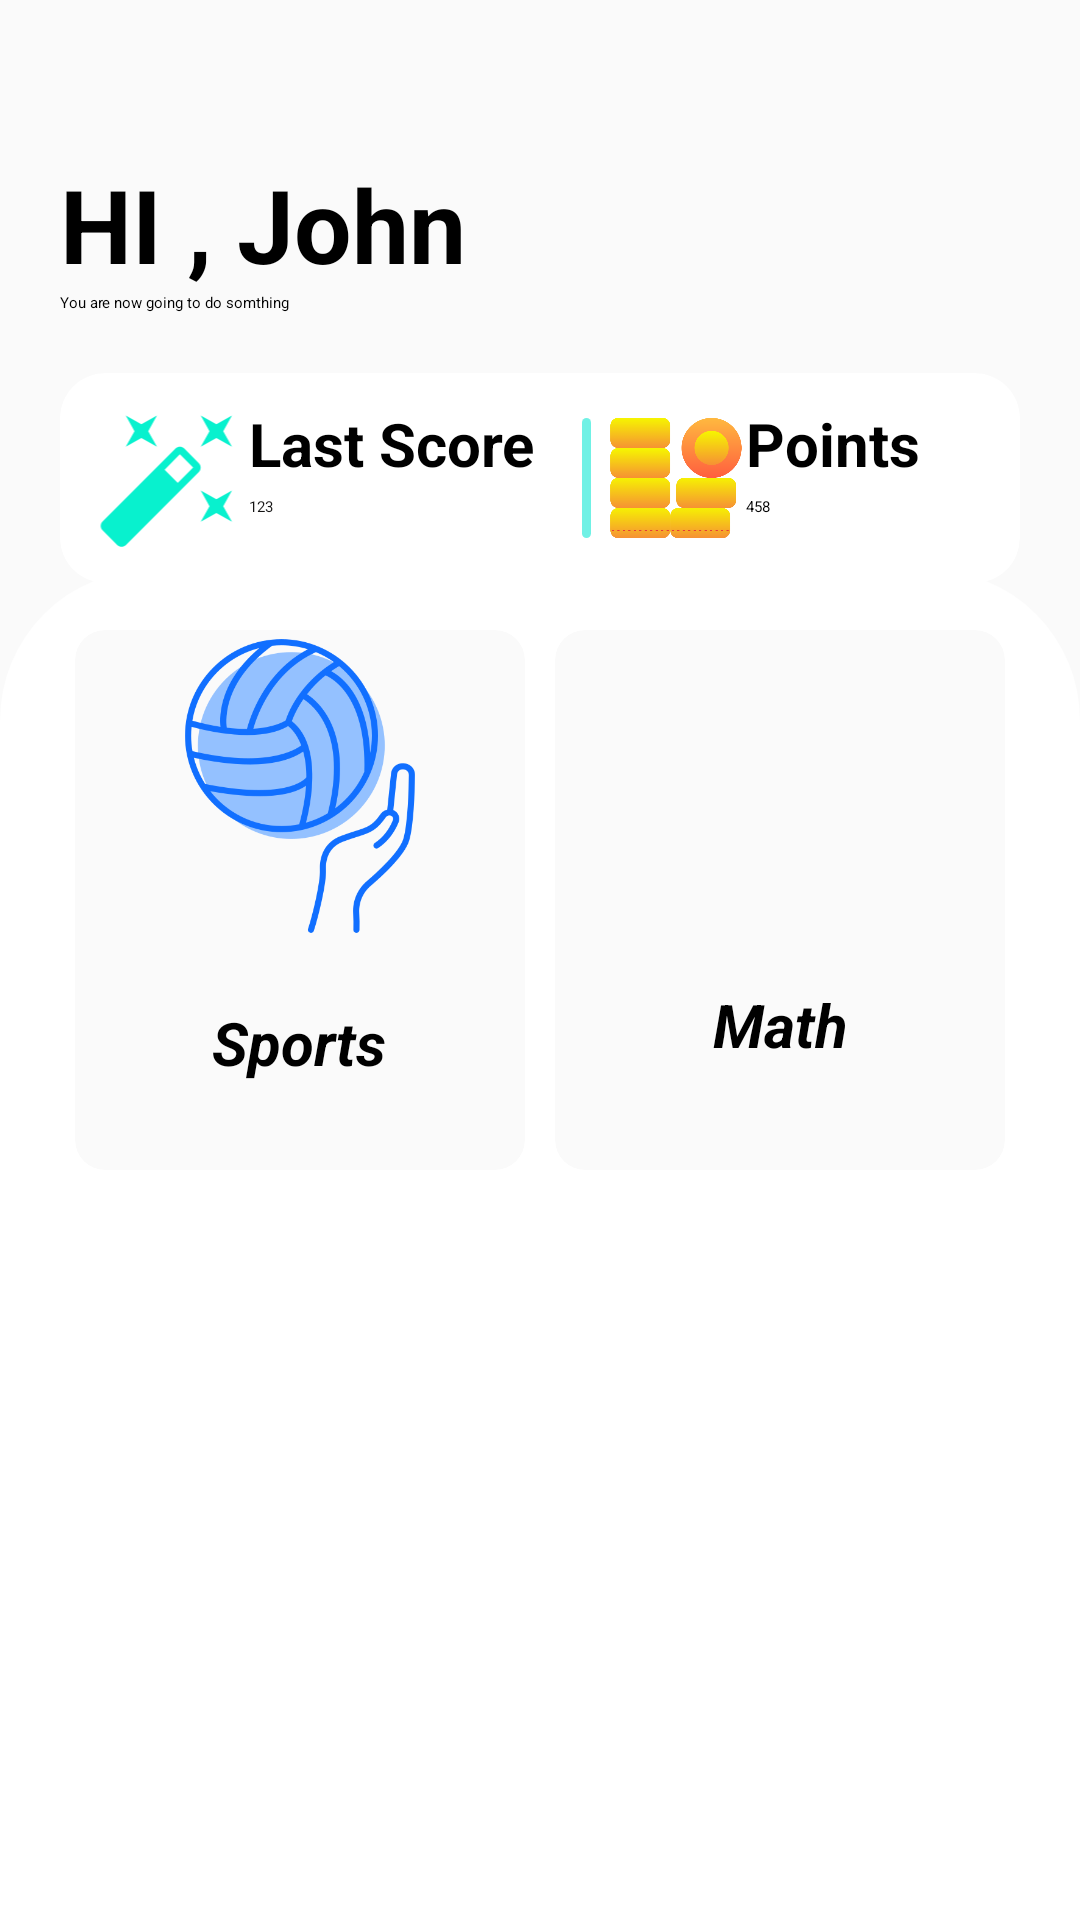

Layout XML and referenced resources for this Android screen:
<!-- AndroidManifest.xml: application theme Theme.Mathquiz -->
<!-- res/layout/activity_home.xml -->
<?xml version="1.0" encoding="utf-8"?>
<androidx.constraintlayout.widget.ConstraintLayout xmlns:android="http://schemas.android.com/apk/res/android"
    xmlns:app="http://schemas.android.com/apk/res-auto"
    xmlns:tools="http://schemas.android.com/tools"
    android:layout_width="match_parent"
    android:layout_height="match_parent"
    android:background="@color/whitebackground"
    tools:context=".HomeActivity">

    <TextView
        android:id="@+id/textView4"
        android:layout_width="wrap_content"
        android:layout_height="wrap_content"
        android:layout_marginStart="20dp"
        android:layout_marginTop="52dp"
        android:text="HI , "
        android:textColor="@color/black"
        android:textColorHint="@color/black"
        android:textSize="34sp"
        android:textStyle="bold"
        app:layout_constraintStart_toStartOf="parent"
        app:layout_constraintTop_toTopOf="parent" />

    <TextView
        android:id="@+id/nameview"
        android:layout_width="wrap_content"
        android:layout_height="wrap_content"
        android:layout_marginTop="52dp"
        android:text="John"
        android:textColor="@color/black"
        android:textSize="34sp"
        android:textStyle="bold"
        app:layout_constraintStart_toEndOf="@+id/textView4"
        app:layout_constraintTop_toTopOf="parent" />

    <TextView
        android:id="@+id/textView6"
        android:layout_width="wrap_content"
        android:layout_height="wrap_content"
        android:layout_marginStart="20dp"
        android:text="You are now going to do somthing"
        app:layout_constraintStart_toStartOf="parent"
        app:layout_constraintTop_toBottomOf="@+id/textView4" />

    <ImageView
        android:id="@+id/imageView4"
        android:layout_width="73dp"
        android:layout_height="66dp"
        android:layout_marginTop="40dp"
        android:layout_marginEnd="20dp"
        android:src="@drawable/loginlogo"
        app:layout_constraintEnd_toEndOf="parent"
        app:layout_constraintTop_toTopOf="parent"
        />

    <androidx.cardview.widget.CardView
        android:id="@+id/cardView4"
        android:layout_width="match_parent"
        android:layout_height="70dp"
        android:layout_marginStart="20dp"
        android:layout_marginTop="20dp"
        android:layout_marginEnd="20dp"
        app:cardBackgroundColor="@color/whitetransparent"
        app:cardCornerRadius="15dp"
        app:cardElevation="10dp"
        app:layout_constraintEnd_toEndOf="parent"
        app:layout_constraintStart_toStartOf="parent"
        app:layout_constraintTop_toBottomOf="@+id/textView6">

        <LinearLayout
            android:layout_width="match_parent"
            android:layout_height="match_parent"
            android:orientation="horizontal"
            android:padding="5dp">

            <LinearLayout
                android:layout_width="169dp"
                android:layout_height="match_parent"
                android:orientation="horizontal"
                android:padding="5dp">

                <ImageView
                    android:id="@+id/imageView5"
                    android:layout_width="53dp"
                    android:layout_height="match_parent"
                    android:adjustViewBounds="true"
                    android:cropToPadding="false"
                    android:src="@drawable/baseline_auto_fix_high_24"
                    android:contentDescription="coins" />

                <LinearLayout
                    android:layout_width="match_parent"
                    android:layout_height="wrap_content"
                    android:orientation="vertical">

                    <TextView
                        android:id="@+id/textView8"
                        android:layout_width="match_parent"
                        android:layout_height="wrap_content"
                        android:layout_marginBottom="4dp"
                        android:text="Last Score"
                        android:textColor="@color/black"
                        android:textSize="20sp"
                        android:textStyle="bold" />

                    <TextView
                        android:id="@+id/curr_score"
                        android:layout_width="match_parent"
                        android:layout_height="wrap_content"
                        android:text="123"
                        android:textColor="#151414" />

                </LinearLayout>

            </LinearLayout>

            <View
                android:id="@+id/view5"
                android:layout_width="3dp"
                android:layout_height="40dp"
                android:layout_gravity="center"
                android:background="@drawable/transparency_backgroundcolor" />

            <LinearLayout
                android:layout_width="match_parent"
                android:layout_height="match_parent"
                android:orientation="horizontal"
                android:padding="5dp">

                <ImageView
                    android:id="@+id/imageView7"
                    android:layout_width="93dp"
                    android:layout_height="match_parent"
                    android:layout_weight="1"
                    android:adjustViewBounds="true"
                    android:cropToPadding="true"
                    android:src="@drawable/coins"
                    />

                <LinearLayout
                    android:layout_width="match_parent"
                    android:layout_height="match_parent"
                    android:layout_weight="1"
                    android:orientation="vertical">

                    <TextView
                        android:id="@+id/textView11"
                        android:layout_width="match_parent"
                        android:layout_height="wrap_content"
                        android:layout_marginBottom="4dp"
                        android:text="Points"
                        android:textColor="@color/black"
                        android:textSize="20sp"
                        android:textStyle="bold" />

                    <TextView
                        android:id="@+id/pointsv"
                        android:layout_width="match_parent"
                        android:layout_height="wrap_content"
                        android:text="458" />
                </LinearLayout>
            </LinearLayout>
        </LinearLayout>

    </androidx.cardview.widget.CardView>

    <TextView
        android:id="@+id/textView13"
        android:layout_width="wrap_content"
        android:layout_height="wrap_content"
        android:layout_marginStart="20dp"
        android:layout_marginTop="20dp"
        android:text="Lets Play"
        android:textColor="@color/black"
        android:textSize="24sp"
        android:textStyle="bold"
        app:layout_constraintBottom_toTopOf="@+id/view6"
        app:layout_constraintStart_toStartOf="parent"
        app:layout_constraintTop_toBottomOf="@+id/cardView4" />

    <View
        android:id="@+id/view6"
        android:layout_width="wrap_content"
        android:layout_height="450dp"
        android:background="@drawable/homebackground"
        app:layout_constraintBottom_toBottomOf="parent"
        app:layout_constraintEnd_toEndOf="parent"
        app:layout_constraintStart_toStartOf="parent" />

    <androidx.cardview.widget.CardView
        android:id="@+id/sportscardview"
        android:layout_width="150dp"
        android:layout_height="180dp"
        android:layout_marginStart="25dp"
        android:layout_marginTop="20dp"
        app:cardBackgroundColor="@color/whitebackground"
        app:cardCornerRadius="10dp"
        app:cardElevation="3dp"
        app:layout_constraintStart_toStartOf="parent"
        app:layout_constraintTop_toTopOf="@+id/view6">

        <LinearLayout
            android:layout_width="match_parent"
            android:layout_height="match_parent"
            android:orientation="vertical">

            <ImageView
                android:id="@+id/imageView2"
                android:layout_width="110dp"
                android:layout_height="104dp"
                android:layout_gravity="center_horizontal"
                android:adjustViewBounds="true"
                android:src="@drawable/ballpic"
                 />

            <TextView
                android:id="@+id/textView2"
                android:layout_width="wrap_content"
                android:layout_height="wrap_content"
                android:layout_gravity="center_horizontal"
                android:layout_marginTop="20dp"
                android:text="Sports"
                android:textColor="@color/black"
                android:textSize="20sp"
                android:textStyle="bold|italic" />
        </LinearLayout>

    </androidx.cardview.widget.CardView>

    <androidx.cardview.widget.CardView
        android:id="@+id/MathcardView"
        android:layout_width="150dp"
        android:layout_height="180dp"
        android:layout_marginTop="20dp"
        android:layout_marginEnd="25dp"
        app:cardBackgroundColor="@color/whitebackground"
        app:cardCornerRadius="10dp"
        app:cardElevation="3dp"
        app:layout_constraintEnd_toEndOf="parent"
        app:layout_constraintTop_toTopOf="@+id/view6">

        <LinearLayout
            android:layout_width="match_parent"
            android:layout_height="match_parent"
            android:orientation="vertical">

            <ImageView
                android:id="@+id/imageView3"
                android:layout_width="wrap_content"
                android:layout_height="98dp"
                android:layout_gravity="center_horizontal"
                android:adjustViewBounds="true"
                android:src="@drawable/mathematic"
                />

            <TextView
                android:id="@+id/textView3"
                android:layout_width="match_parent"
                android:layout_height="wrap_content"
                android:layout_marginTop="20dp"
                android:gravity="center_horizontal"
                android:text="Math"
                android:textColor="@color/black"
                android:textSize="20sp"
                android:textStyle="bold|italic" />
        </LinearLayout>

    </androidx.cardview.widget.CardView>
</androidx.constraintlayout.widget.ConstraintLayout>
<!-- resources referenced by this layout -->
<resources>
  <color name="black">#FF000000</color>
  <color name="whitebackground">#FAFAFA</color>
  <color name="whitetransparent">#FFFFFF</color>
  <!-- drawable ballpic: png bitmap (drawable, 40176 bytes) -->
  <!-- drawable baseline_auto_fix_high_24 (drawable) -->
  <vector android:height="24dp" android:tint="#08F1CE"
      android:viewportHeight="24" android:viewportWidth="24"
      android:width="24dp" xmlns:android="http://schemas.android.com/apk/res/android">
      <path android:fillColor="@android:color/white" android:pathData="M7.5,5.6L10,7 8.6,4.5 10,2 7.5,3.4 5,2l1.4,2.5L5,7zM19.5,15.4L17,14l1.4,2.5L17,19l2.5,-1.4L22,19l-1.4,-2.5L22,14zM22,2l-2.5,1.4L17,2l1.4,2.5L17,7l2.5,-1.4L22,7l-1.4,-2.5zM14.37,7.29c-0.39,-0.39 -1.02,-0.39 -1.41,0L1.29,18.96c-0.39,0.39 -0.39,1.02 0,1.41l2.34,2.34c0.39,0.39 1.02,0.39 1.41,0L16.7,11.05c0.39,-0.39 0.39,-1.02 0,-1.41l-2.33,-2.35zM13.34,12.78l-2.12,-2.12 2.44,-2.44 2.12,2.12 -2.44,2.44z"/>
  </vector>
  <!-- drawable coins: png bitmap (drawable, 19002 bytes) -->
  <!-- drawable homebackground (drawable) -->
  <?xml version="1.0" encoding="utf-8"?>
  
  <shape xmlns:android="http://schemas.android.com/apk/res/android">
  <gradient android:startColor="@color/whitetransparent" android:endColor="@color/whitetransparent"/>
      <corners android:topLeftRadius="50dp" android:topRightRadius="50dp" />
  </shape>
  <!-- drawable transparency_backgroundcolor (drawable) -->
  <?xml version="1.0" encoding="utf-8"?>
  
  <shape xmlns:android="http://schemas.android.com/apk/res/android">
  <gradient android:startColor="@color/transparentblue" android:endColor="@color/transparentblue" />
      <corners android:radius="20dp" />
  </shape>
  <style name="Theme.Mathquiz" parent="Base.Theme.Mathquiz">
      
      <item name="android:navigationBarColor">@android:color/transparent</item>
      <item name="android:statusBarColor">@android:color/transparent</item>
      <item name="android:windowLightStatusBar">?attr/isLightTheme</item>
    </style>
  <color name="transparentblue">#70F1E5</color>
</resources>
